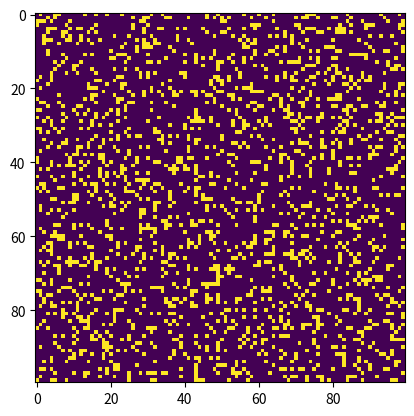

Python code for this plot:
import sys, argparse
import numpy as np
import matplotlib.pyplot as plt
import matplotlib.animation as animation


ON = 255
OFF = 0
vals = [ON, OFF]

def randomGrid(N):
    return np.random.choice(vals, N*N, p=[0.2, 0.8]).reshape(N, N)

def addGlider(i, j, grid):
    glider = np.array([[0, 0, 255], [255, 0, 255], [0, 255, 255]])
    grid[i:i+3, j:j+3] = glider

def addGosperGliderGun(i, j, grid):
    gun = np.zeros(11*38).reshape(11, 38)
    gun[5, 1] = gun[5, 2] = 255
    gun[6, 1] = gun[6, 2] = 255

    gun[3, 13] = gun[3, 14] = 255
    gun[4, 12] = gun[4, 16] = 255
    gun[5, 11] = gun[5, 17] = 255
    gun[6, 11] = gun[6, 15] = gun[6, 17] = gun[6, 18] = 255
    gun[7, 11] = gun[7, 17] = 255
    gun[8, 12] = gun[8, 16] = 255
    gun[9, 13] = gun[9, 14] = 255

    gun[1, 25] = 255
    gun[2, 23] = gun[2, 25] = 255
    gun[3, 21] = gun[3, 22] = 255
    gun[4, 21] = gun[4, 22] = 255
    gun[5, 21] = gun[5, 22] = 255
    gun[6, 23] = gun[6, 25] = 255
    gun[7][25] = 255

    gun[3][35] = gun[3][36] = 255
    gun[4][35] = gun[4][36] = 255

    grid[i:i+11, j:j+38] = gun

def addGosperGun(i, j, grid):
    gun = np.zeros(11*38).reshape(11, 38)
    gun[5, 1] = gun[6, 1] = gun[5, 2] = gun[6, 2] = 255
    gun[5, 11] = gun[6, 11] = gun[7, 11] = 255
    gun[4, 12] = gun[8, 12] = 255
    gun[3, 13] = gun[9, 13] = 255
    gun[3, 14] = gun[9, 14] = 255
    gun[6, 15] = 255
    gun[4, 16] = gun[8, 16] = 255
    gun[5, 17] = gun[6, 17] = gun[7, 17] = 255
    gun[6, 18] = 255
    gun[3, 21] = gun[4, 21] = gun[5, 21] = 255
    gun[3, 22] = gun[4, 22] = gun[5, 22] = 255
    gun[2, 23] = gun[6, 23] = 255
    gun[1, 25] = gun[2, 25] = gun[6, 25] = gun[7, 25] = 255
    gun[3, 35] = gun[4, 35] = gun[3, 36] = gun[4, 36] = 255
    grid[i:i+11, j:j+38] = gun

def readPattern(filename):
    with open(filename, 'rt') as f:
        n = int(f.readline().strip())
        lines = f.readlines()
        l = []
        for line in lines:
            l.append([int(num)*255 for num in line.strip().split()])
        grid = np.array(l)
    return n, grid


def update(frame, img, grid, N):
    newGrid = grid.copy()
    for i in range(N):
        for j in range(N):
            total = (grid[i, (j-1)%N] + grid[i, (j+1)%N] + grid[(i-1)%N, j] + grid[(i-1)%N, (j-1)%N] + grid[(i-1)%N, (j+1)%N] + grid[(i+1)%N, j] + grid[(i+1)%N, (j-1)%N] + grid[(i+1)%N, (j+1)%N])//255
            if grid[i, j] == ON:
                if (total < 2) or (total > 3):
                    newGrid[i, j] = OFF
            else:
                if total == 3:
                    newGrid[i, j] = ON
    img.set_data(newGrid)
    grid[:] = newGrid[:]
    return img

def main():
    parser = argparse.ArgumentParser(description="Runs Conway's Game of Life simulation.")
    parser.add_argument('--grid-size', dest='N', required=False)
    parser.add_argument('--mov-file', dest='movfile', required=False)
    parser.add_argument('--interval', dest='interval', required=False)
    parser.add_argument('--glider', action='store_true', required=False)
    parser.add_argument('--gosper', action='store_true', required=False)
    parser.add_argument('--gosperGun', action='store_true', required=False)
    parser.add_argument('--pattern-file', dest='filename', required=False)
    args = parser.parse_args()

    N = 100
    if args.N and int(args.N) > 8:
        N = int(args.N)

    updateInterval = 10
    if args.interval:
        updateInterval = int(args.interval)
    
    grid = np.array([])
    if args.filename:
        N, grid = readPattern(args.filename)
    elif args.glider:
        grid = np.zeros(N*N).reshape(N, N)
        addGlider(1, 1, grid)
    elif args.gosper:
        grid = np.zeros(N*N).reshape(N, N)
        addGosperGliderGun(10, 10, grid)
    elif args.gosperGun:
        grid = np.zeros(N*N).reshape(N, N)
        addGosperGun(30, 30, grid)
    else:
        grid = randomGrid(N)

    
    fig, ax = plt.subplots()
    img = ax.imshow(grid, interpolation='nearest')
    ani = animation.FuncAnimation(fig, update, fargs=(img, grid, N,), frames=10, interval=updateInterval, save_count=50)

    if args.movfile:
        ani.save(args.movfile, fps=30, extra_args=['-vcodec', 'libx264'])
    
    plt.show()

if __name__ == '__main__':
    main()

                       
